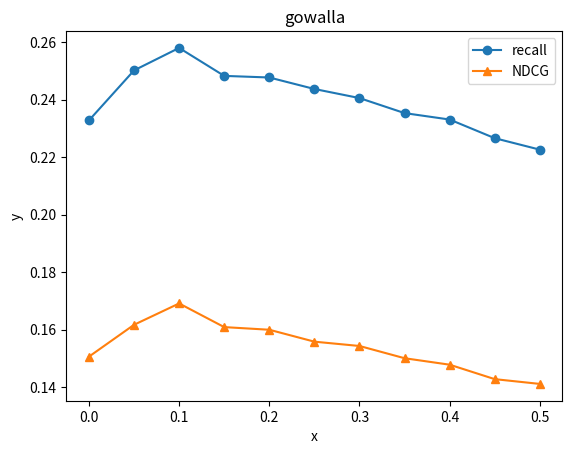

Generate this figure with matplotlib:
# -*- coding: utf-8 -*-
# @Time : 2023/5/17 20:21
# [redacted]
# @File : exer5.py
# @Project : SELFRec-main


#对三个数据集上噪声的比例对recall的影响。

import matplotlib.pyplot as plt

x = [0,0.05,0.1,0.15, 0.2,0.25, 0.3,0.35, 0.4,0.45, 0.5]
y1 = [0.2328, 0.25020,0.25802,0.24829, 0.24773,0.24373, 0.24057,0.23534, 0.2331,0.22661,0.22262]#gowalla数据集，recall
y2 = [0.1506, 0.16169,0.16911,0.16088, 0.15996,0.15581, 0.15431,0.15005, 0.1478,0.14277,0.14111]#gowalla数据集 NDCG


# y1 = [0.1772,0.17631,0.18018,0.17583, 0.17426,0.17562, 0.16855,0.16623, 0.15339,0.14812,0.13778 ]#豆瓣数据集，recall
# y2 = [0.1583,0.15575, 0.1586,0.15548, 0.15539,0.15589, 0.1539,0.15158,0.14401,0.1401,0.1316]#豆瓣数据集 NDCG
#
#
#
# y1 = [0.0721,0.07254, 0.07312,0.07208, 0.07135,0.06943, 0.06556,0.05984,0.0555,0.05487,0.05252 ]#yelp数据集，recall
# y2 = [0.0601,0.05958,0.06052,0.05947, 0.0588,0.05736, 0.05443,0.04943,0.04612,0.04581,0.04321]#yelp数据集 NDCG


plt.plot(x, y1, label='recall',marker='o')
plt.plot(x, y2, label='NDCG',marker='^')
plt.xlabel('x')
plt.ylabel('y')
plt.title('gowalla')
plt.legend()
plt.show()
